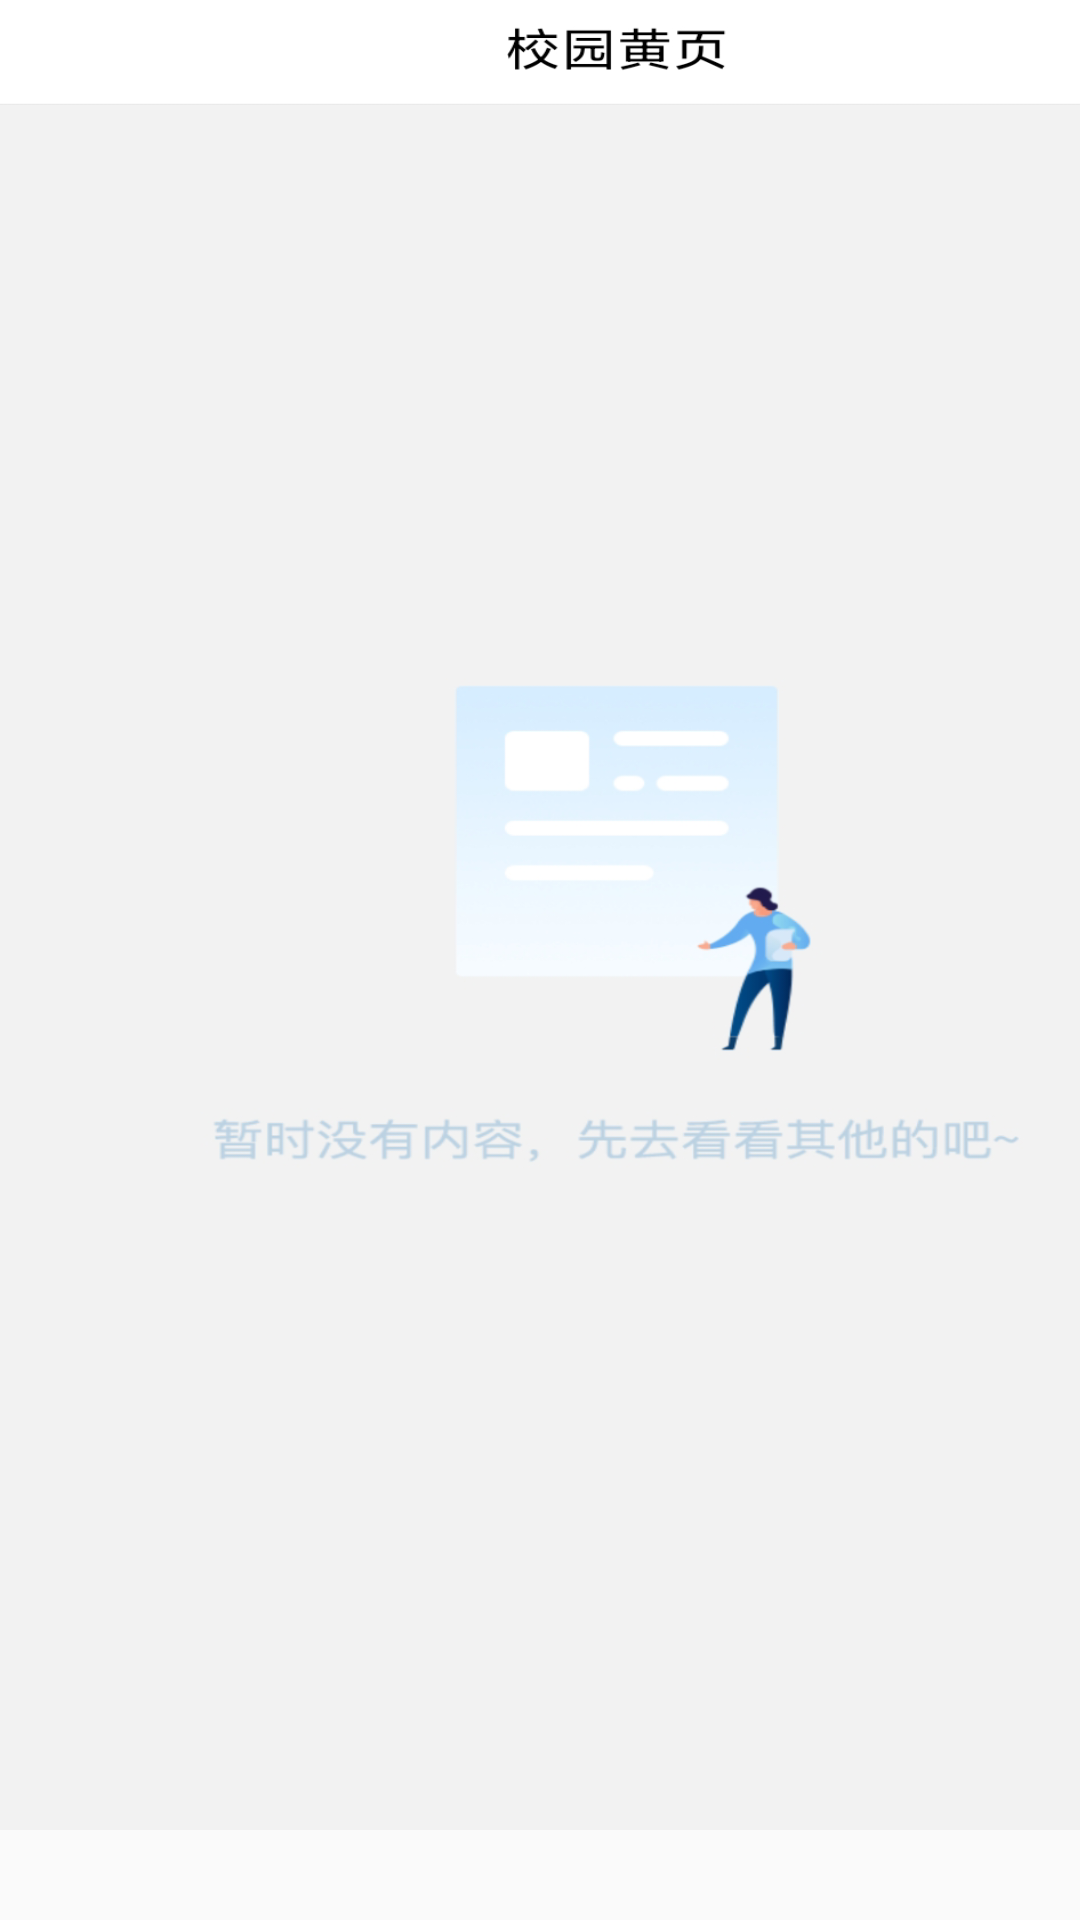

Android layout source for this screen:
<!-- AndroidManifest.xml: application theme Theme.AppCompat.Light.NoActionBar -->
<!-- res/layout/activity_login_fail_tongxunlu.xml -->
<?xml version="1.0" encoding="utf-8"?>
<androidx.constraintlayout.widget.ConstraintLayout xmlns:android="http://schemas.android.com/apk/res/android"
    xmlns:app="http://schemas.android.com/apk/res-auto"
    xmlns:tools="http://schemas.android.com/tools"
    android:layout_width="match_parent"
    android:layout_height="match_parent"
    tools:context=".login_fail_tongxunlu">
    <ImageView
        android:layout_width="410dp"
        android:layout_height="610dp"
        android:background="@drawable/img"
        tools:layout_editor_absoluteX="0dp"
        tools:layout_editor_absoluteY="1dp"
        tools:ignore="MissingConstraints" />

</androidx.constraintlayout.widget.ConstraintLayout>
<!-- resources referenced by this layout -->
<resources>
  <!-- drawable img: png bitmap (drawable, 91162 bytes) -->
</resources>
